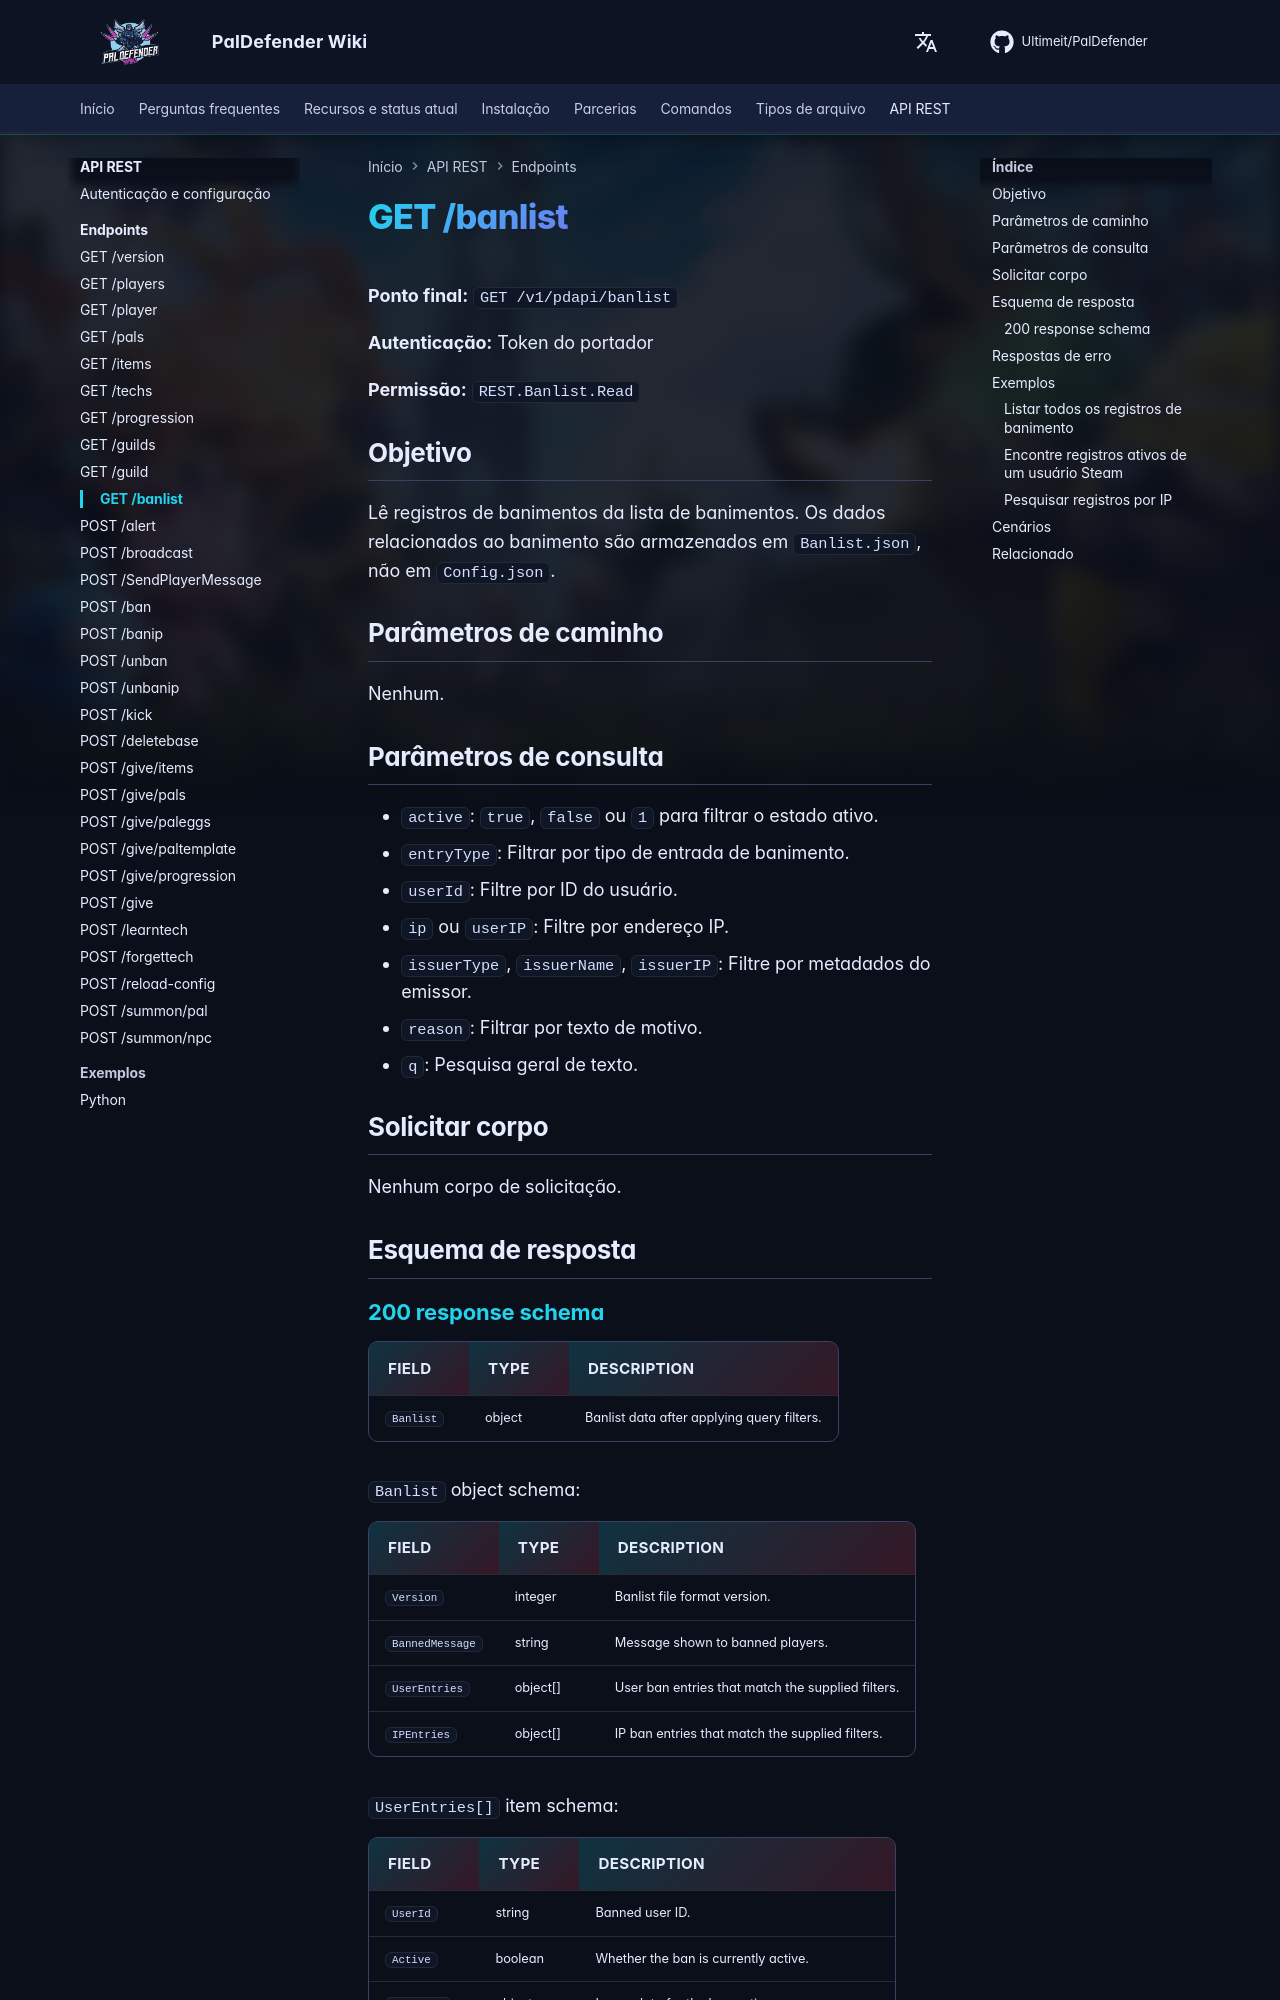

repository: Ultimeit/PalDefender · page: pt-BR/RESTAPI/Endpoints/banlist/index.html · generator: mkdocs

# GET /banlist



**Ponto final:** `GET /v1/pdapi/banlist`

**Autenticação:** Token do portador

**Permissão:** `REST.Banlist.Read`

## Objetivo

Lê registros de banimentos da lista de banimentos. Os dados relacionados ao banimento são armazenados em `Banlist.json`, não em `Config.json`.

## Parâmetros de caminho

Nenhum.

## Parâmetros de consulta

- `active`: `true`, `false` ou `1` para filtrar o estado ativo.
- `entryType`: Filtrar por tipo de entrada de banimento.
- `userId`: Filtre por ID do usuário.
- `ip` ou `userIP`: Filtre por endereço IP.
- `issuerType`, `issuerName`, `issuerIP`: Filtre por metadados do emissor.
- `reason`: Filtrar por texto de motivo.
- `q`: Pesquisa geral de texto.

## Solicitar corpo

Nenhum corpo de solicitação.
